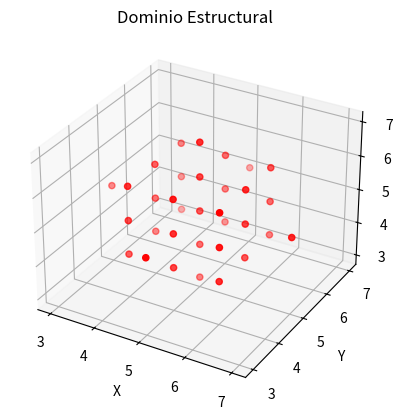

The script that saved this image:
import numpy as np
import matplotlib.pyplot as plt
from mpl_toolkits.mplot3d import Axes3D

# Dimensiones del dominio
nx = 10  # Número de puntos en la dirección x
ny = 10  # Número de puntos en la dirección y
nz = 10  # Número de puntos en la dirección z

# Crear una malla tridimensional con valores de 0 en todas partes
domain = np.zeros((nx, ny, nz))

# Definir una región en el dominio con valores distintos (por ejemplo, una esfera)
center = (nx // 2, ny // 2, nz // 2)  # Centro de la esfera
radius = min(nx, ny, nz) // 4  # Radio de la esfera

# Generar la esfera en el dominio
for i in range(nx):
    for j in range(ny):
        for k in range(nz):
            if (i - center[0])**2 + (j - center[1])**2 + (k - center[2])**2 <= radius**2:
                domain[i, j, k] = 1  # Asignar valor 1 dentro de la esfera

# Visualizar el dominio estructural
fig = plt.figure()
ax = fig.add_subplot(111, projection='3d')

# Encontrar los índices donde el dominio tiene valor 1 (dentro de la esfera)
x, y, z = np.where(domain == 1)

# Graficar los puntos dentro de la esfera
ax.scatter(x, y, z, c='r', marker='o')

ax.set_xlabel('X')
ax.set_ylabel('Y')
ax.set_zlabel('Z')
ax.set_title('Dominio Estructural')

plt.show()
